Photos from the image-classification dataset "dataset" in the GitHub repository rickyreyes10/ResNet50_transfer_learning_with_Soccer_Dataset. Its 10 classes are: soccer ball, soccer boots cleat, soccer goal net, soccer goalkeeper glove, soccer indoor soccer shoe, soccer jersey, soccer pants, soccer shin pads, soccer socks, soccer turf shoe.

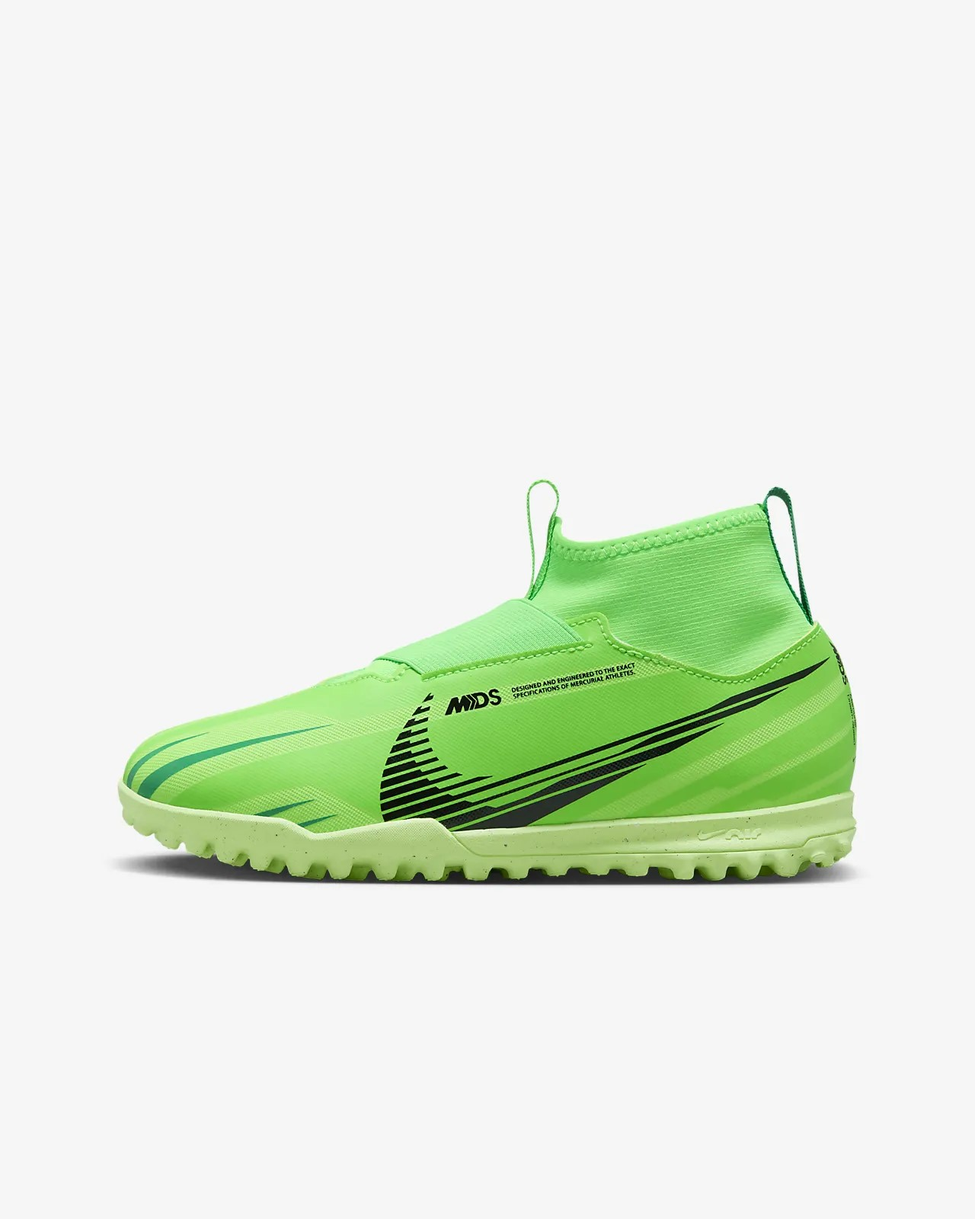
Label: soccer turf shoe

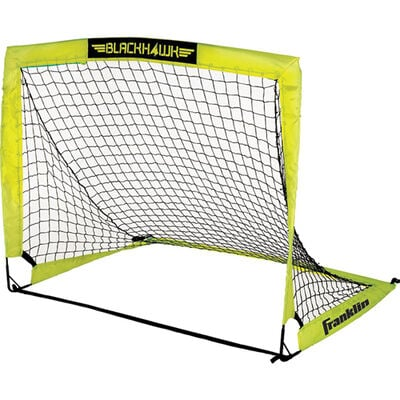
Label: soccer goal net

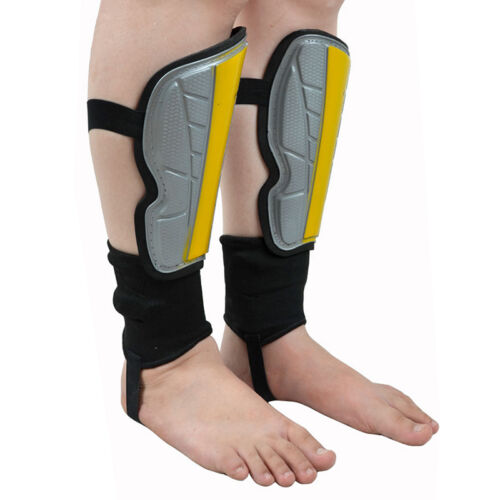
Label: soccer shin pads

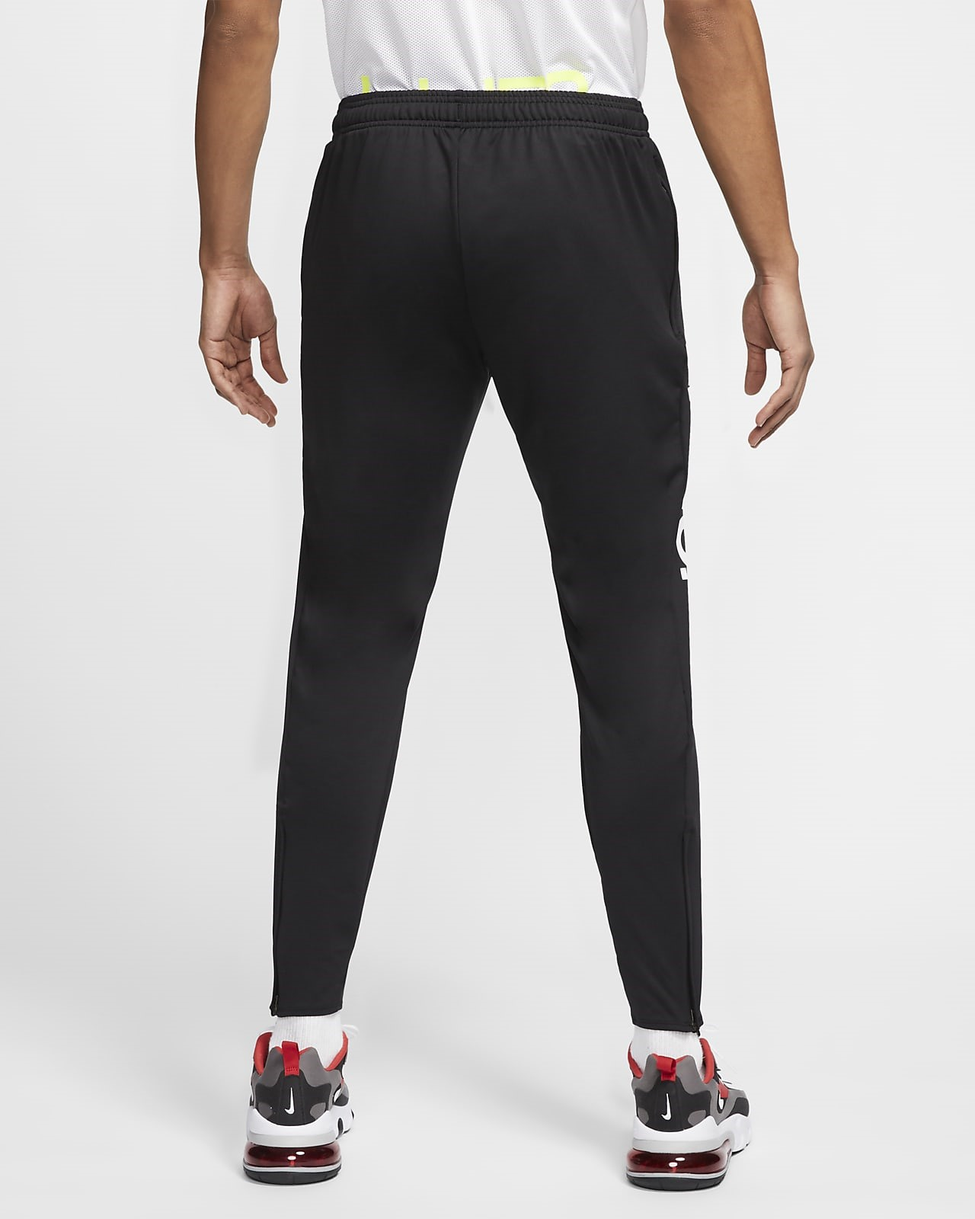
Label: soccer pants

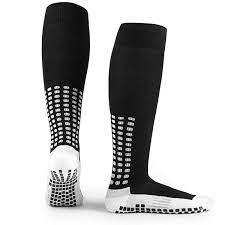
Label: soccer socks

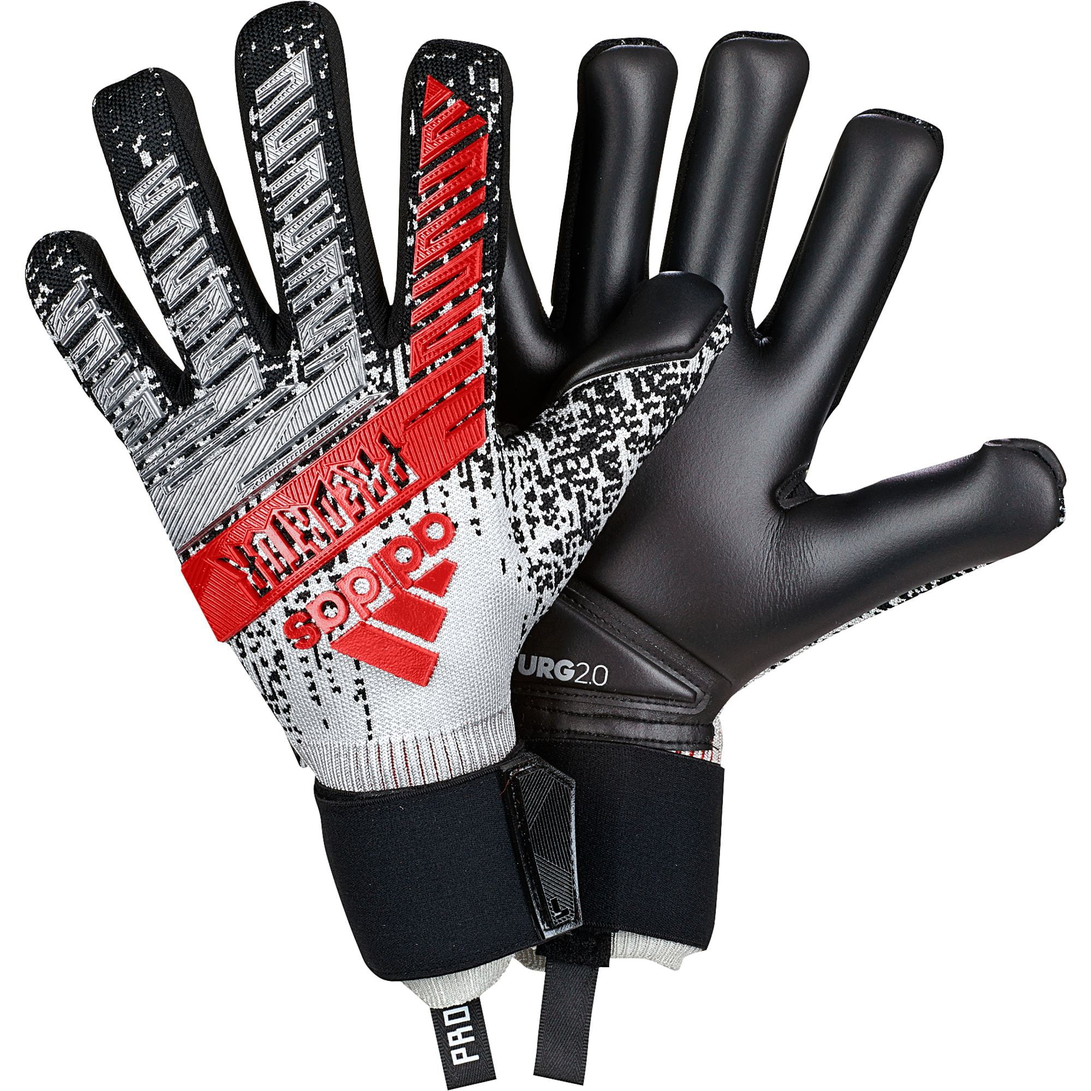
Label: soccer goalkeeper glove
